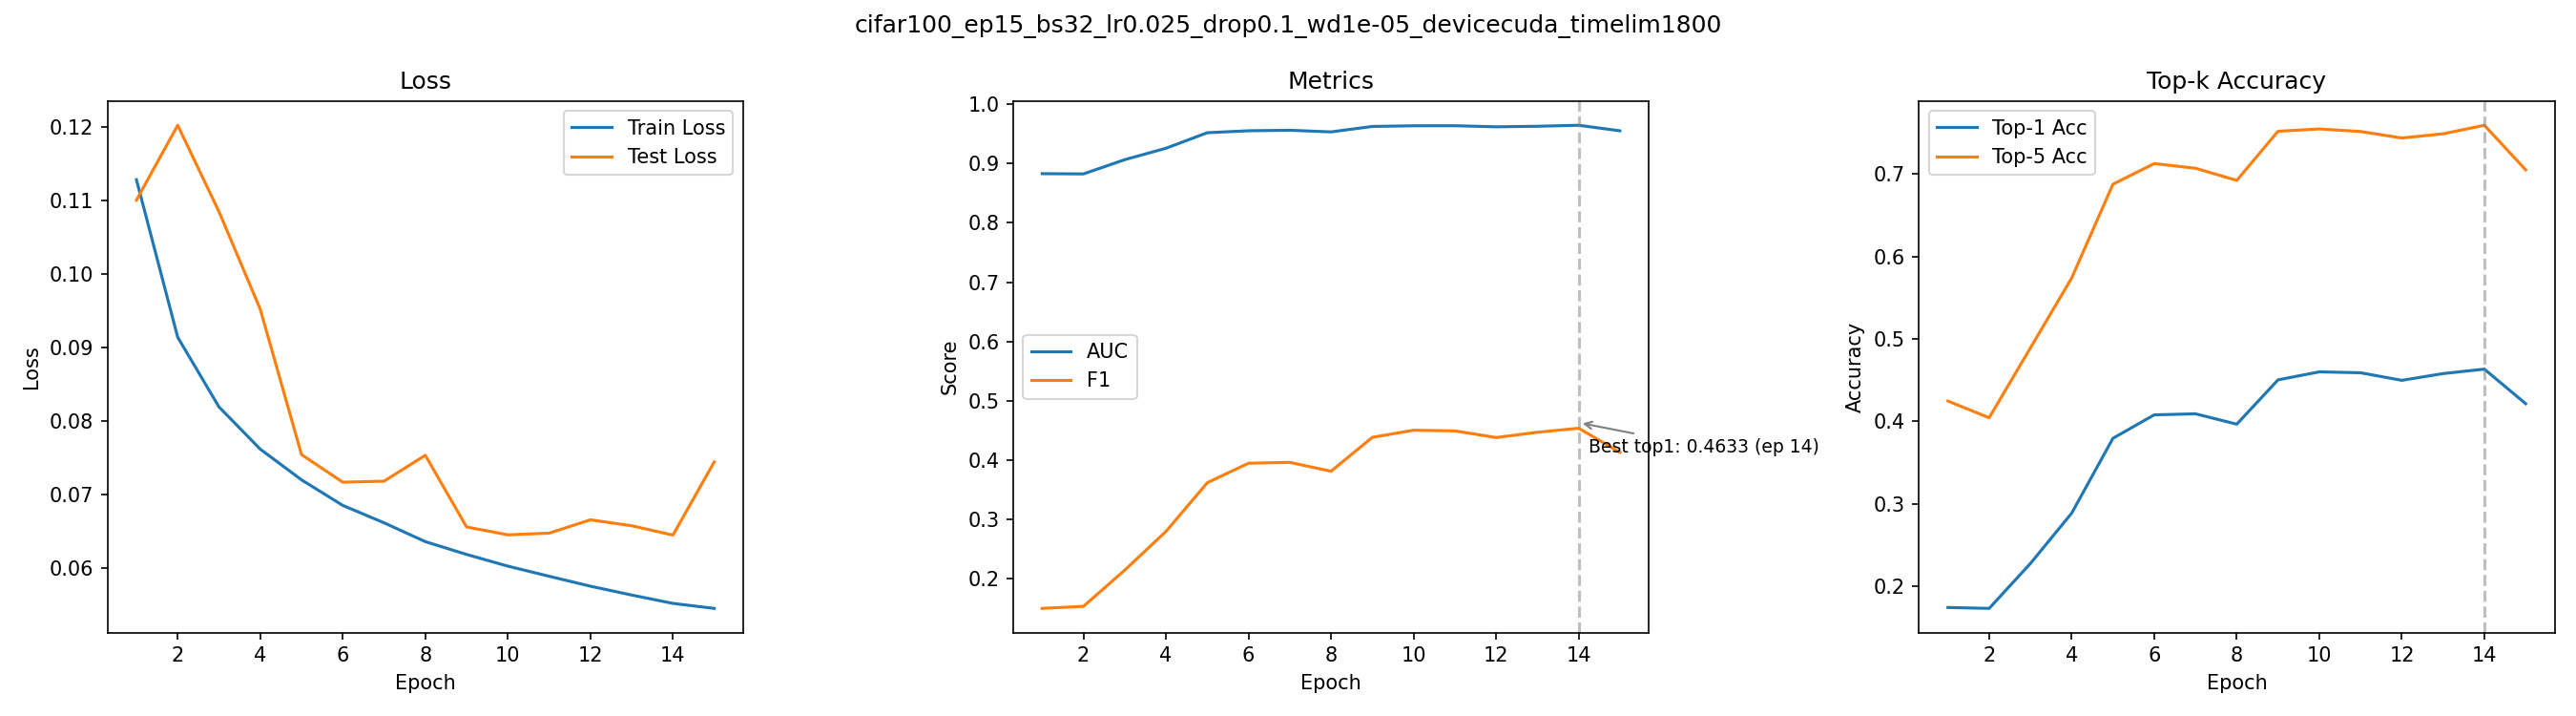

Values plotted in this chart, from the file beside it:
epoch, train_loss, test_loss, auc, f1, top1_acc, top5_acc
1, 0.1129, 0.1101, 0.8828, 0.1504, 0.1741, 0.4246
2, 0.09144, 0.1203, 0.8824, 0.1538, 0.173, 0.4043
3, 0.08197, 0.1085, 0.9063, 0.2147, 0.2275, 0.4891
4, 0.07623, 0.09526, 0.9256, 0.28, 0.2886, 0.5739
5, 0.07205, 0.07548, 0.9518, 0.362, 0.3794, 0.6877
6, 0.06858, 0.07173, 0.9551, 0.395, 0.4078, 0.7127
7, 0.06621, 0.07187, 0.9559, 0.3964, 0.4091, 0.707
8, 0.06365, 0.07539, 0.9532, 0.3814, 0.3965, 0.6923
9, 0.06191, 0.06564, 0.9623, 0.4386, 0.4503, 0.7519
10, 0.06032, 0.06457, 0.9635, 0.4506, 0.46, 0.7547
11, 0.05894, 0.0648, 0.9635, 0.4494, 0.4589, 0.7516
12, 0.05759, 0.06661, 0.9618, 0.4382, 0.4497, 0.7437
13, 0.05639, 0.06581, 0.9626, 0.4471, 0.4579, 0.7488
14, 0.05525, 0.06454, 0.9644, 0.4539, 0.4633, 0.7592
15, 0.05457, 0.07448, 0.955, 0.4133, 0.4214, 0.7051
